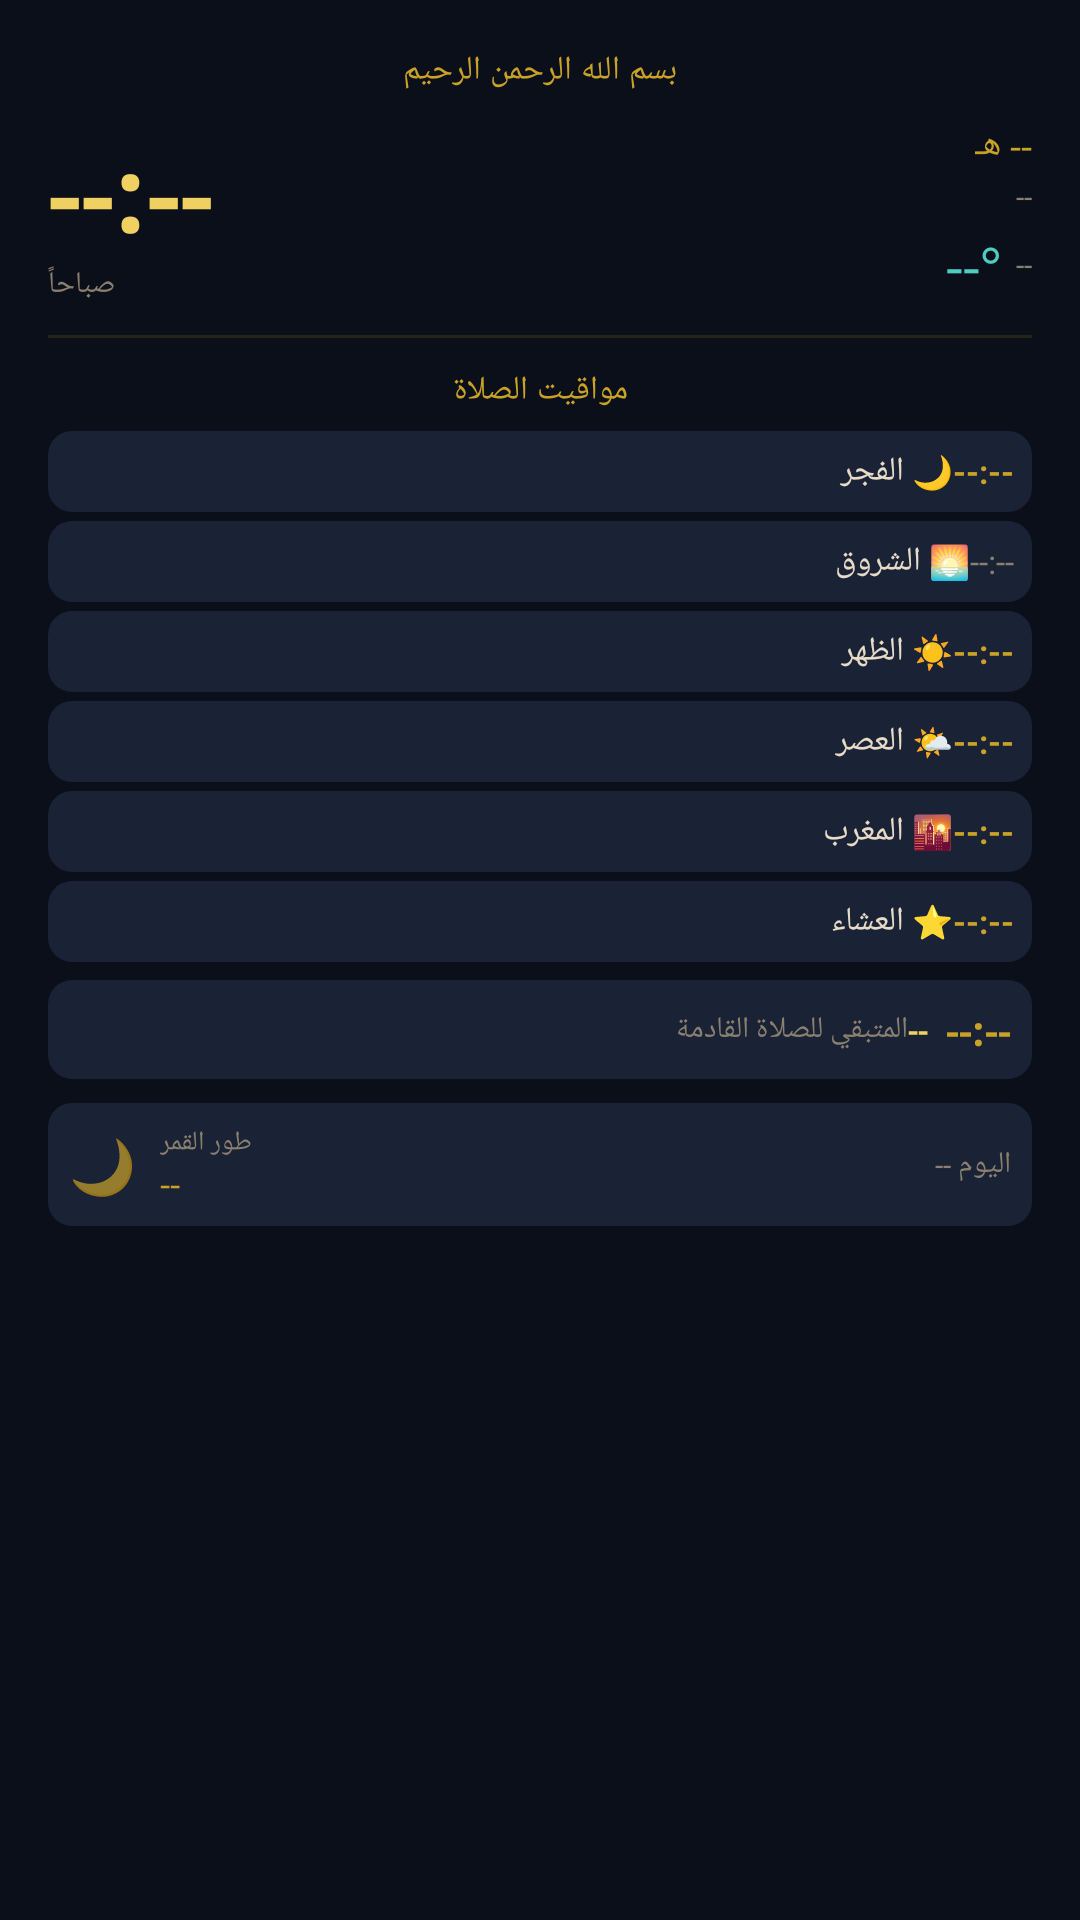

This screen was rendered from an Android layout file. Write that file and the resources it references.
<!-- AndroidManifest.xml: application theme Theme.IslamicDashboard -->
<!-- res/layout/widget_large.xml -->
<?xml version="1.0" encoding="utf-8"?>
<LinearLayout xmlns:android="http://schemas.android.com/apk/res/android"
    android:layout_width="match_parent"
    android:layout_height="match_parent"
    android:orientation="vertical"
    android:background="@drawable/widget_bg_large"
    android:padding="16dp">

    
    <TextView
        android:layout_width="match_parent"
        android:layout_height="wrap_content"
        android:text="بسم الله الرحمن الرحيم"
        android:textColor="#C9A227"
        android:textSize="11sp"
        android:fontFamily="serif"
        android:gravity="center"
        android:layout_marginBottom="8dp"/>

    
    <LinearLayout
        android:layout_width="match_parent"
        android:layout_height="wrap_content"
        android:orientation="horizontal"
        android:gravity="center_vertical">

        <LinearLayout
            android:layout_width="0dp"
            android:layout_height="wrap_content"
            android:layout_weight="1"
            android:orientation="vertical">

            <TextView
                android:id="@+id/widget_lg_time"
                android:layout_width="wrap_content"
                android:layout_height="wrap_content"
                android:text="--:--"
                android:textColor="#F0D060"
                android:textSize="36sp"
                android:fontFamily="serif"
                android:textStyle="bold"/>

            <TextView
                android:id="@+id/widget_lg_ampm"
                android:layout_width="wrap_content"
                android:layout_height="wrap_content"
                android:text="صباحاً"
                android:textColor="#8A8070"
                android:textSize="10sp"/>
        </LinearLayout>

        <LinearLayout
            android:layout_width="0dp"
            android:layout_height="wrap_content"
            android:layout_weight="1"
            android:orientation="vertical"
            android:gravity="end">

            <TextView
                android:id="@+id/widget_lg_hijri"
                android:layout_width="wrap_content"
                android:layout_height="wrap_content"
                android:text="-- هـ"
                android:textColor="#C9A227"
                android:textSize="12sp"
                android:fontFamily="serif"/>

            <TextView
                android:id="@+id/widget_lg_greg"
                android:layout_width="wrap_content"
                android:layout_height="wrap_content"
                android:text="--"
                android:textColor="#8A8070"
                android:textSize="10sp"
                android:layout_marginTop="2dp"/>

            
            <LinearLayout
                android:layout_width="wrap_content"
                android:layout_height="wrap_content"
                android:orientation="horizontal"
                android:gravity="center_vertical"
                android:layout_marginTop="4dp">

                <TextView
                    android:id="@+id/widget_lg_temp"
                    android:layout_width="wrap_content"
                    android:layout_height="wrap_content"
                    android:text="--°"
                    android:textColor="#4ECDC4"
                    android:textSize="18sp"
                    android:fontFamily="serif"/>

                <TextView
                    android:id="@+id/widget_lg_weather"
                    android:layout_width="wrap_content"
                    android:layout_height="wrap_content"
                    android:text="  --"
                    android:textColor="#8A8070"
                    android:textSize="10sp"/>
            </LinearLayout>
        </LinearLayout>
    </LinearLayout>

    <View android:layout_width="match_parent" android:layout_height="1dp"
        android:background="#22C9A227" android:layout_marginVertical="10dp"/>

    
    <TextView
        android:layout_width="match_parent"
        android:layout_height="wrap_content"
        android:text="مواقيت الصلاة"
        android:textColor="#C9A227"
        android:textSize="11sp"
        android:fontFamily="serif"
        android:gravity="center"
        android:layout_marginBottom="6dp"/>

    
    <LinearLayout android:layout_width="match_parent" android:layout_height="wrap_content"
        android:orientation="horizontal" android:gravity="center_vertical"
        android:background="@drawable/widget_prayer_row_bg" android:padding="6dp"
        android:layout_marginBottom="3dp">
        <TextView android:layout_width="wrap_content" android:layout_height="wrap_content" android:text="🌙 الفجر" android:textColor="#E8DCC8" android:textSize="11sp" android:layout_weight="1"/>
        <TextView android:id="@+id/widget_lg_fajr" android:layout_width="wrap_content" android:layout_height="wrap_content" android:text="--:--" android:textColor="#C9A227" android:textSize="11sp" android:textStyle="bold"/>
    </LinearLayout>

    <LinearLayout android:layout_width="match_parent" android:layout_height="wrap_content"
        android:orientation="horizontal" android:gravity="center_vertical"
        android:background="@drawable/widget_prayer_row_bg" android:padding="6dp"
        android:layout_marginBottom="3dp">
        <TextView android:layout_width="wrap_content" android:layout_height="wrap_content" android:text="🌅 الشروق" android:textColor="#E8DCC8" android:textSize="11sp" android:layout_weight="1"/>
        <TextView android:id="@+id/widget_lg_sunrise" android:layout_width="wrap_content" android:layout_height="wrap_content" android:text="--:--" android:textColor="#8A8070" android:textSize="11sp"/>
    </LinearLayout>

    <LinearLayout android:layout_width="match_parent" android:layout_height="wrap_content"
        android:orientation="horizontal" android:gravity="center_vertical"
        android:background="@drawable/widget_prayer_row_bg" android:padding="6dp"
        android:layout_marginBottom="3dp">
        <TextView android:layout_width="wrap_content" android:layout_height="wrap_content" android:text="☀️ الظهر" android:textColor="#E8DCC8" android:textSize="11sp" android:layout_weight="1"/>
        <TextView android:id="@+id/widget_lg_dhuhr" android:layout_width="wrap_content" android:layout_height="wrap_content" android:text="--:--" android:textColor="#C9A227" android:textSize="11sp" android:textStyle="bold"/>
    </LinearLayout>

    <LinearLayout android:layout_width="match_parent" android:layout_height="wrap_content"
        android:orientation="horizontal" android:gravity="center_vertical"
        android:background="@drawable/widget_prayer_row_bg" android:padding="6dp"
        android:layout_marginBottom="3dp">
        <TextView android:layout_width="wrap_content" android:layout_height="wrap_content" android:text="🌤 العصر" android:textColor="#E8DCC8" android:textSize="11sp" android:layout_weight="1"/>
        <TextView android:id="@+id/widget_lg_asr" android:layout_width="wrap_content" android:layout_height="wrap_content" android:text="--:--" android:textColor="#C9A227" android:textSize="11sp" android:textStyle="bold"/>
    </LinearLayout>

    <LinearLayout android:layout_width="match_parent" android:layout_height="wrap_content"
        android:orientation="horizontal" android:gravity="center_vertical"
        android:background="@drawable/widget_prayer_row_bg" android:padding="6dp"
        android:layout_marginBottom="3dp">
        <TextView android:layout_width="wrap_content" android:layout_height="wrap_content" android:text="🌇 المغرب" android:textColor="#E8DCC8" android:textSize="11sp" android:layout_weight="1"/>
        <TextView android:id="@+id/widget_lg_maghrib" android:layout_width="wrap_content" android:layout_height="wrap_content" android:text="--:--" android:textColor="#C9A227" android:textSize="11sp" android:textStyle="bold"/>
    </LinearLayout>

    <LinearLayout android:layout_width="match_parent" android:layout_height="wrap_content"
        android:orientation="horizontal" android:gravity="center_vertical"
        android:background="@drawable/widget_prayer_row_bg" android:padding="6dp"
        android:layout_marginBottom="6dp">
        <TextView android:layout_width="wrap_content" android:layout_height="wrap_content" android:text="⭐ العشاء" android:textColor="#E8DCC8" android:textSize="11sp" android:layout_weight="1"/>
        <TextView android:id="@+id/widget_lg_isha" android:layout_width="wrap_content" android:layout_height="wrap_content" android:text="--:--" android:textColor="#C9A227" android:textSize="11sp" android:textStyle="bold"/>
    </LinearLayout>

    
    <LinearLayout
        android:layout_width="match_parent"
        android:layout_height="wrap_content"
        android:orientation="horizontal"
        android:gravity="center_vertical"
        android:background="@drawable/widget_prayer_row_bg"
        android:padding="7dp"
        android:layout_marginBottom="8dp">

        <TextView
            android:layout_width="0dp"
            android:layout_height="wrap_content"
            android:layout_weight="1"
            android:text="المتبقي للصلاة القادمة"
            android:textColor="#8A8070"
            android:textSize="10sp"/>

        <TextView
            android:id="@+id/widget_lg_next_name"
            android:layout_width="wrap_content"
            android:layout_height="wrap_content"
            android:text="--"
            android:textColor="#F0D060"
            android:textSize="11sp"
            android:fontFamily="serif"
            android:textStyle="bold"
            android:layout_marginEnd="6dp"/>

        <TextView
            android:id="@+id/widget_lg_countdown"
            android:layout_width="wrap_content"
            android:layout_height="wrap_content"
            android:text="--:--"
            android:textColor="#C9A227"
            android:textSize="14sp"
            android:textStyle="bold"
            android:fontFamily="serif"/>
    </LinearLayout>

    
    <LinearLayout
        android:layout_width="match_parent"
        android:layout_height="wrap_content"
        android:orientation="horizontal"
        android:gravity="center_vertical"
        android:background="@drawable/widget_prayer_row_bg"
        android:padding="7dp">

        <TextView
            android:id="@+id/widget_lg_moon_icon"
            android:layout_width="wrap_content"
            android:layout_height="wrap_content"
            android:text="🌙"
            android:textSize="18sp"
            android:layout_marginEnd="8dp"/>

        <LinearLayout
            android:layout_width="0dp"
            android:layout_height="wrap_content"
            android:layout_weight="1"
            android:orientation="vertical">

            <TextView
                android:layout_width="wrap_content"
                android:layout_height="wrap_content"
                android:text="طور القمر"
                android:textColor="#8A8070"
                android:textSize="9sp"/>

            <TextView
                android:id="@+id/widget_lg_moon_phase"
                android:layout_width="wrap_content"
                android:layout_height="wrap_content"
                android:text="--"
                android:textColor="#C9A227"
                android:textSize="11sp"
                android:fontFamily="serif"/>
        </LinearLayout>

        <TextView
            android:id="@+id/widget_lg_moon_day"
            android:layout_width="wrap_content"
            android:layout_height="wrap_content"
            android:text="اليوم --"
            android:textColor="#8A8070"
            android:textSize="10sp"/>
    </LinearLayout>

</LinearLayout>
<!-- resources referenced by this layout -->
<resources>
  <!-- drawable widget_prayer_row_bg (drawable) -->
  <?xml version="1.0" encoding="utf-8"?>
  <shape xmlns:android="http://schemas.android.com/apk/res/android" android:shape="rectangle">
      <solid android:color="#1A2235"/>
      <corners android:radius="8dp"/>
  </shape>
  <style name="Theme.IslamicDashboard" parent="Theme.MaterialComponents.DayNight.NoActionBar">
          <item name="colorPrimary">@color/gold</item>
          <item name="colorPrimaryVariant">@color/bg_dark</item>
          <item name="colorOnPrimary">@color/bg_dark</item>
          <item name="colorSecondary">@color/teal</item>
          <item name="colorOnSecondary">@color/bg_dark</item>
          <item name="android:windowBackground">@color/bg_dark</item>
          <item name="android:statusBarColor">@color/bg_dark</item>
          <item name="android:navigationBarColor">@color/surface</item>
          <item name="android:windowLightStatusBar">false</item>
          <item name="android:windowLightNavigationBar">false</item>
      </style>
  <color name="gold">#C9A227</color>
  <color name="bg_dark">#0A0F1A</color>
  <color name="teal">#4ECDC4</color>
  <color name="surface">#111827</color>
</resources>
